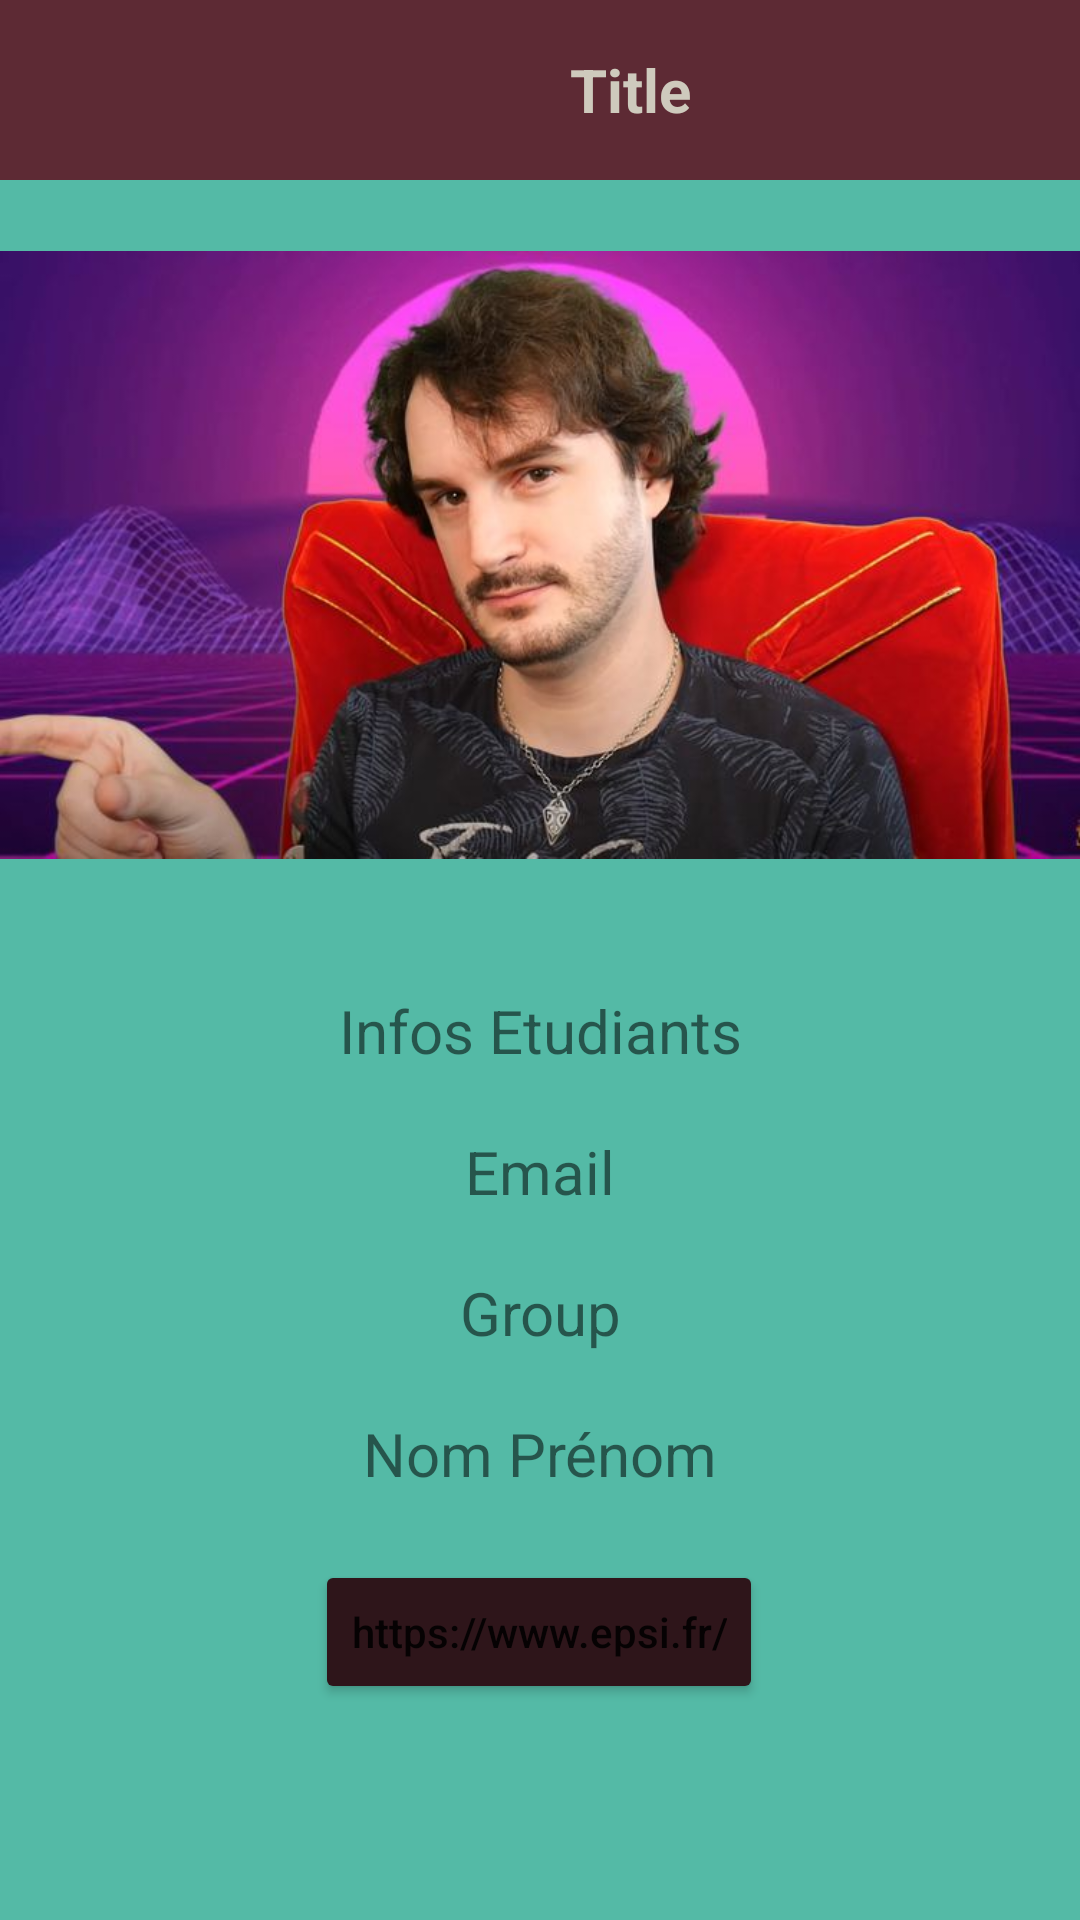

Write the Android layout XML for this screen, with the resource values it uses.
<!-- AndroidManifest.xml: application theme Theme.projetAndroidB3 -->
<!-- res/layout/activity_student_info.xml -->
<?xml version="1.0" encoding="utf-8"?>
<androidx.constraintlayout.widget.ConstraintLayout xmlns:android="http://schemas.android.com/apk/res/android"
    xmlns:app="http://schemas.android.com/apk/res-auto"
    xmlns:tools="http://schemas.android.com/tools"
    android:layout_width="match_parent"
    android:layout_height="match_parent"
    android:background="@color/teal_simple"
    tools:context=".StudentInfoActivity">

    <include
        android:id="@+id/student_info_header"
        layout="@layout/layout_header"
        android:layout_width="match_parent"
        android:layout_height="wrap_content" />

    <LinearLayout
        android:layout_width="match_parent"
        android:layout_height="0dp"
        android:orientation="vertical"
        app:layout_constraintBottom_toTopOf="@id/urlEpsi"
        app:layout_constraintTop_toBottomOf="@+id/student_info_header">

        <ImageView
            android:id="@+id/studentImage"
            android:layout_width="match_parent"
            android:layout_height="250dp"
            android:contentDescription="@string/student_img_content_description"
            app:srcCompat="@drawable/placeholder" />

        <LinearLayout
            android:layout_width="match_parent"
            android:layout_height="wrap_content"
            android:gravity="center_vertical"
            android:orientation="vertical">

            <TextView
                android:id="@+id/textViewInfoEtudiant"
                android:layout_width="match_parent"
                android:layout_height="wrap_content"
                android:layout_marginTop="20dp"
                android:gravity="center"
                android:textSize="20sp"
                android:text="@string/info_etudiant" />

            <TextView
                android:id="@+id/textViewEmail"
                android:layout_width="match_parent"
                android:layout_height="wrap_content"
                android:layout_marginTop="20dp"
                android:gravity="center"
                android:text="Email"
                android:textSize="20sp" />

            <TextView
                android:id="@+id/textViewGroup"
                android:layout_width="match_parent"
                android:layout_height="wrap_content"
                android:layout_marginTop="20dp"
                android:gravity="center"
                android:text="Group"
                android:textSize="20sp" />

            <TextView
                android:id="@+id/textViewNames"
                android:layout_width="match_parent"
                android:layout_height="wrap_content"
                android:layout_marginTop="20dp"
                android:gravity="center"
                android:text="Nom Prénom"
                android:textSize="20sp" />
        </LinearLayout>
    </LinearLayout>

    <Button
        android:id="@+id/urlEpsi"
        android:layout_width="wrap_content"
        android:layout_height="wrap_content"
        android:layout_marginStart="100dp"
        android:layout_marginTop="44dp"
        android:layout_marginEnd="101dp"
        android:layout_marginBottom="72dp"
        android:backgroundTint="@color/red_variant"
        android:clickable="true"
        android:focusable="auto"
        android:inputType="textUri"
        android:linksClickable="true"
        android:text="@string/epsi_link"
        app:layout_constraintBottom_toBottomOf="parent"
        app:layout_constraintEnd_toEndOf="parent"
        app:layout_constraintStart_toStartOf="parent"
        app:layout_constraintTop_toBottomOf="@+id/textViewGroup" />

</androidx.constraintlayout.widget.ConstraintLayout>
<!-- res/layout/layout_header.xml (included above) -->
<?xml version="1.0" encoding="utf-8"?>
<LinearLayout xmlns:android="http://schemas.android.com/apk/res/android"
    xmlns:app="http://schemas.android.com/apk/res-auto"
    android:layout_width="match_parent"
    android:layout_height="match_parent"
    android:background="@color/red_simple"
    android:orientation="vertical">

    <RelativeLayout
        android:layout_width="match_parent"
        android:layout_height="60dp"
        android:background="@color/red_simple">

        <LinearLayout
            android:layout_width="match_parent"
            android:layout_height="match_parent"
            android:orientation="horizontal">

            <ImageView
                android:id="@+id/imageViewBack"
                android:layout_width="60dp"
                android:layout_height="60dp"
                android:visibility="invisible"
                app:srcCompat="@drawable/icon_back" />

            <TextView
                android:id="@+id/textViewTitle"
                android:layout_width="match_parent"
                android:layout_height="60dp"
                android:gravity="center"
                android:text="Title"
                android:textColor="@color/text_simple"
                android:textSize="20sp"
                android:textStyle="bold" />
        </LinearLayout>

    </RelativeLayout>

</LinearLayout>
<!-- resources referenced by this layout -->
<resources>
  <color name="red_simple">#5D2A34</color>
  <color name="red_variant">#2E151A</color>
  <color name="teal_simple">#54BAA6 </color>
  <color name="text_simple">#CECABD</color>
  <!-- drawable placeholder: png bitmap (drawable, 43586 bytes) -->
  <string name="epsi_link">https://www.epsi.fr/</string>
  <string name="info_etudiant">Infos Etudiants</string>
  <string name="student_img_content_description">Avatar de l\'étudiant </string>
  <style name="Theme.projetAndroidB3" parent="Theme.MaterialComponents.DayNight.NoActionBar">
          
          <item name="colorPrimary">@color/teal_simple</item>
          <item name="colorPrimaryVariant">@color/teal_variant</item>
          <item name="colorOnPrimary">@color/white</item>
          
          <item name="colorSecondary">@color/red_simple</item>
          <item name="colorSecondaryVariant">@color/red_variant</item>
          <item name="colorOnSecondary">@color/black</item>
          
          <item name="android:statusBarColor">?attr/colorPrimaryVariant</item>
          
      </style>
  <color name="teal_variant">#387C6E</color>
  <color name="white">#FFFFFFFF</color>
  <color name="black">#FF000000</color>
</resources>
